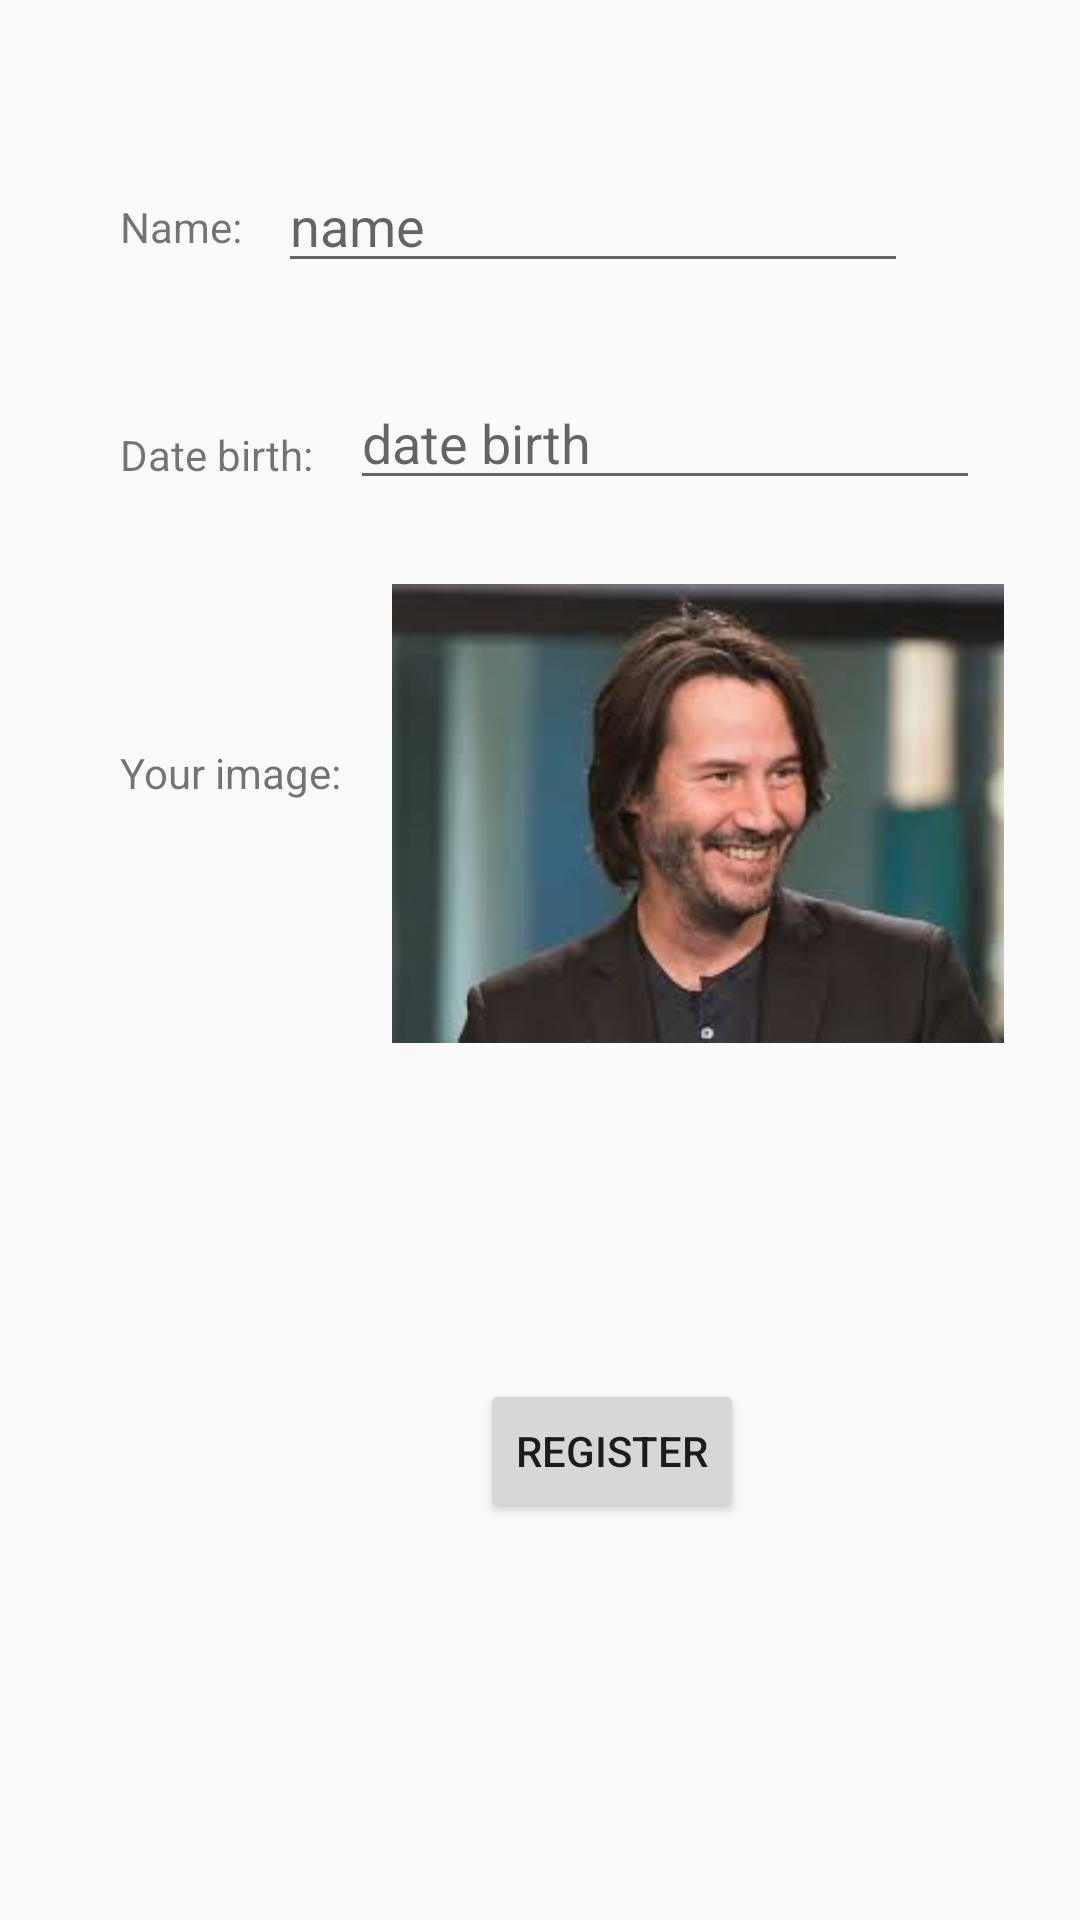

Write the Android layout XML for this screen, with the resource values it uses.
<!-- AndroidManifest.xml: application theme AppTheme -->
<!-- res/layout/person_register.xml -->
<?xml version="1.0" encoding="utf-8"?>
<androidx.constraintlayout.widget.ConstraintLayout xmlns:android="http://schemas.android.com/apk/res/android"
    xmlns:app="http://schemas.android.com/apk/res-auto"
    xmlns:tools="http://schemas.android.com/tools"
    android:id="@+id/registerPerson"
    android:layout_width="match_parent"
    android:layout_height="match_parent">

    <TextView
        android:id="@+id/textView"
        android:layout_width="wrap_content"
        android:layout_height="wrap_content"
        android:layout_marginStart="40dp"
        android:layout_marginTop="66dp"
        android:text="Name:"
        app:layout_constraintStart_toStartOf="parent"
        app:layout_constraintTop_toTopOf="parent" />

    <TextView
        android:id="@+id/textView2"
        android:layout_width="wrap_content"
        android:layout_height="wrap_content"
        android:layout_marginStart="40dp"
        android:layout_marginTop="57dp"
        android:text="Date birth:"
        app:layout_constraintStart_toStartOf="parent"
        app:layout_constraintTop_toBottomOf="@+id/textView" />

    <EditText
        android:id="@+id/name"
        android:layout_width="wrap_content"
        android:layout_height="wrap_content"
        android:layout_marginStart="12dp"
        android:layout_marginTop="53dp"
        android:ems="10"
        android:hint="name"
        android:inputType="textPersonName"
        app:layout_constraintStart_toEndOf="@+id/textView"
        app:layout_constraintTop_toTopOf="parent" />

    <EditText
        android:id="@+id/birth_day"
        android:layout_width="wrap_content"
        android:layout_height="wrap_content"
        android:layout_marginStart="12dp"
        android:layout_marginTop="31dp"
        android:ems="10"
        android:hint="date birth"
        android:inputType="textPersonName"
        app:layout_constraintStart_toEndOf="@+id/textView2"
        app:layout_constraintTop_toBottomOf="@+id/name" />

    <TextView
        android:id="@+id/textView4"
        android:layout_width="wrap_content"
        android:layout_height="wrap_content"
        android:layout_marginStart="40dp"
        android:layout_marginTop="87dp"
        android:text="Your image:"
        app:layout_constraintStart_toStartOf="parent"
        app:layout_constraintTop_toBottomOf="@+id/textView2" />

    <ImageView
        android:id="@+id/photo"
        android:layout_width="214dp"
        android:layout_height="153dp"
        android:layout_marginStart="12dp"
        android:layout_marginTop="28dp"
        app:layout_constraintStart_toEndOf="@+id/textView4"
        app:layout_constraintTop_toBottomOf="@+id/birth_day"
        app:srcCompat="@drawable/randomactor" />

    <Button
        android:id="@+id/bt_register"
        android:layout_width="wrap_content"
        android:layout_height="wrap_content"
        android:layout_marginStart="160dp"
        android:layout_marginTop="112dp"
        android:text="Register"
        app:layout_constraintStart_toStartOf="parent"
        app:layout_constraintTop_toBottomOf="@+id/photo" />

</androidx.constraintlayout.widget.ConstraintLayout>
<!-- resources referenced by this layout -->
<resources>
  <!-- drawable randomactor: jpg bitmap (drawable, 5270 bytes) -->
  <style name="AppTheme" parent="Theme.AppCompat.Light.DarkActionBar">
          
          <item name="colorPrimary">@color/colorPrimary</item>
          <item name="colorPrimaryDark">@color/colorPrimaryDark</item>
          <item name="colorAccent">@color/colorAccent</item>
      </style>
  <!-- not gathered from this repository: default colours our renderer supplied (Android Studio template values) -->
  <color name="colorPrimary">#FF6200EE</color>
  <color name="colorPrimaryDark">#FF3700B3</color>
  <color name="colorAccent">#FF03DAC5</color>
</resources>
